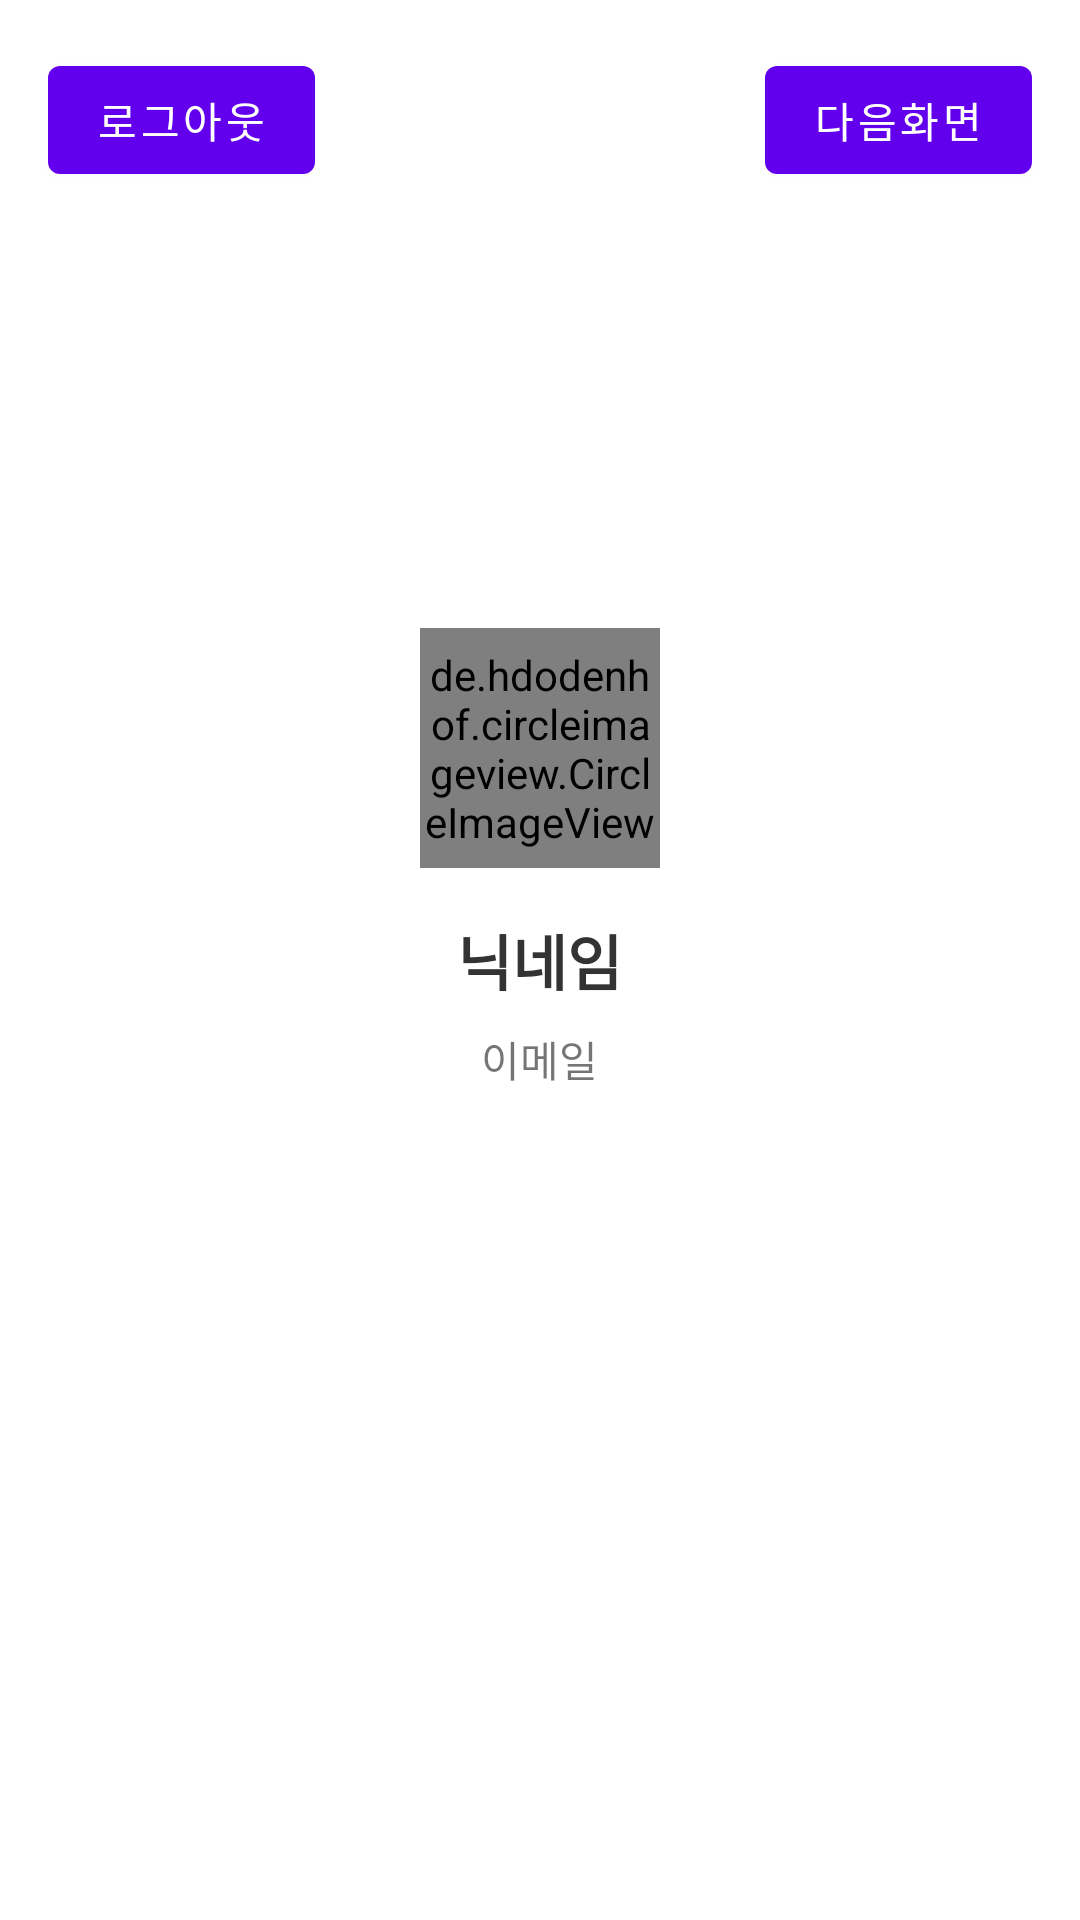

Android layout source for this screen:
<!-- AndroidManifest.xml: activity theme LoginActivityTheme -->
<!-- res/layout/activity_login.xml -->
<?xml version="1.0" encoding="utf-8"?>
<RelativeLayout xmlns:android="http://schemas.android.com/apk/res/android"
    xmlns:app="http://schemas.android.com/apk/res-auto"
    xmlns:tools="http://schemas.android.com/tools"
    android:layout_width="match_parent"
    android:layout_height="match_parent"
    tools:context=".LoginActivity">


    <TextView
        android:id="@+id/tv_nickname"
        android:layout_width="wrap_content"
        android:layout_height="wrap_content"
        android:layout_centerInParent="true"
        android:text="닉네임"
        android:textStyle="bold"
        android:textColor="#FF333333"
        android:textSize="20sp"/>

    <TextView
        android:id="@+id/tv_email"
        android:layout_width="wrap_content"
        android:layout_height="wrap_content"
        android:layout_below="@+id/tv_nickname"
        android:layout_centerHorizontal="true"
        android:text="이메일"
        android:layout_marginTop="8dp"/>

    <de.hdodenhof.circleimageview.CircleImageView
        android:id="@+id/civ"
        android:layout_width="80dp"
        android:layout_height="80dp"
        android:src="@mipmap/ic_launcher"
        android:layout_above="@+id/tv_nickname"
        android:layout_centerHorizontal="true"
        android:layout_marginBottom="16dp"/>

    
    
    <ImageButton
        android:layout_width="wrap_content"
        android:layout_height="wrap_content"
        android:src="@drawable/kakao_login_medium_narrow"
        android:background="@android:color/transparent"
        android:layout_alignParentBottom="true"
        android:layout_centerHorizontal="true"
        android:layout_marginBottom="16dp"
        android:onClick="clickLogin"/>

    <Button
        android:layout_width="wrap_content"
        android:layout_height="wrap_content"
        android:layout_alignParentRight="true"
        android:layout_margin="16dp"
        android:text="다음화면"
        android:onClick="clickNext"/>

    <Button
        android:layout_width="wrap_content"
        android:layout_height="wrap_content"
        android:layout_margin="16dp"
        android:text="로그아웃"
        android:onClick="clickLogOut"/>




</RelativeLayout>
<!-- resources referenced by this layout -->
<resources>
  <style name="LoginActivityTheme" parent="Theme.MaterialComponents.DayNight.NoActionBar" />
</resources>
